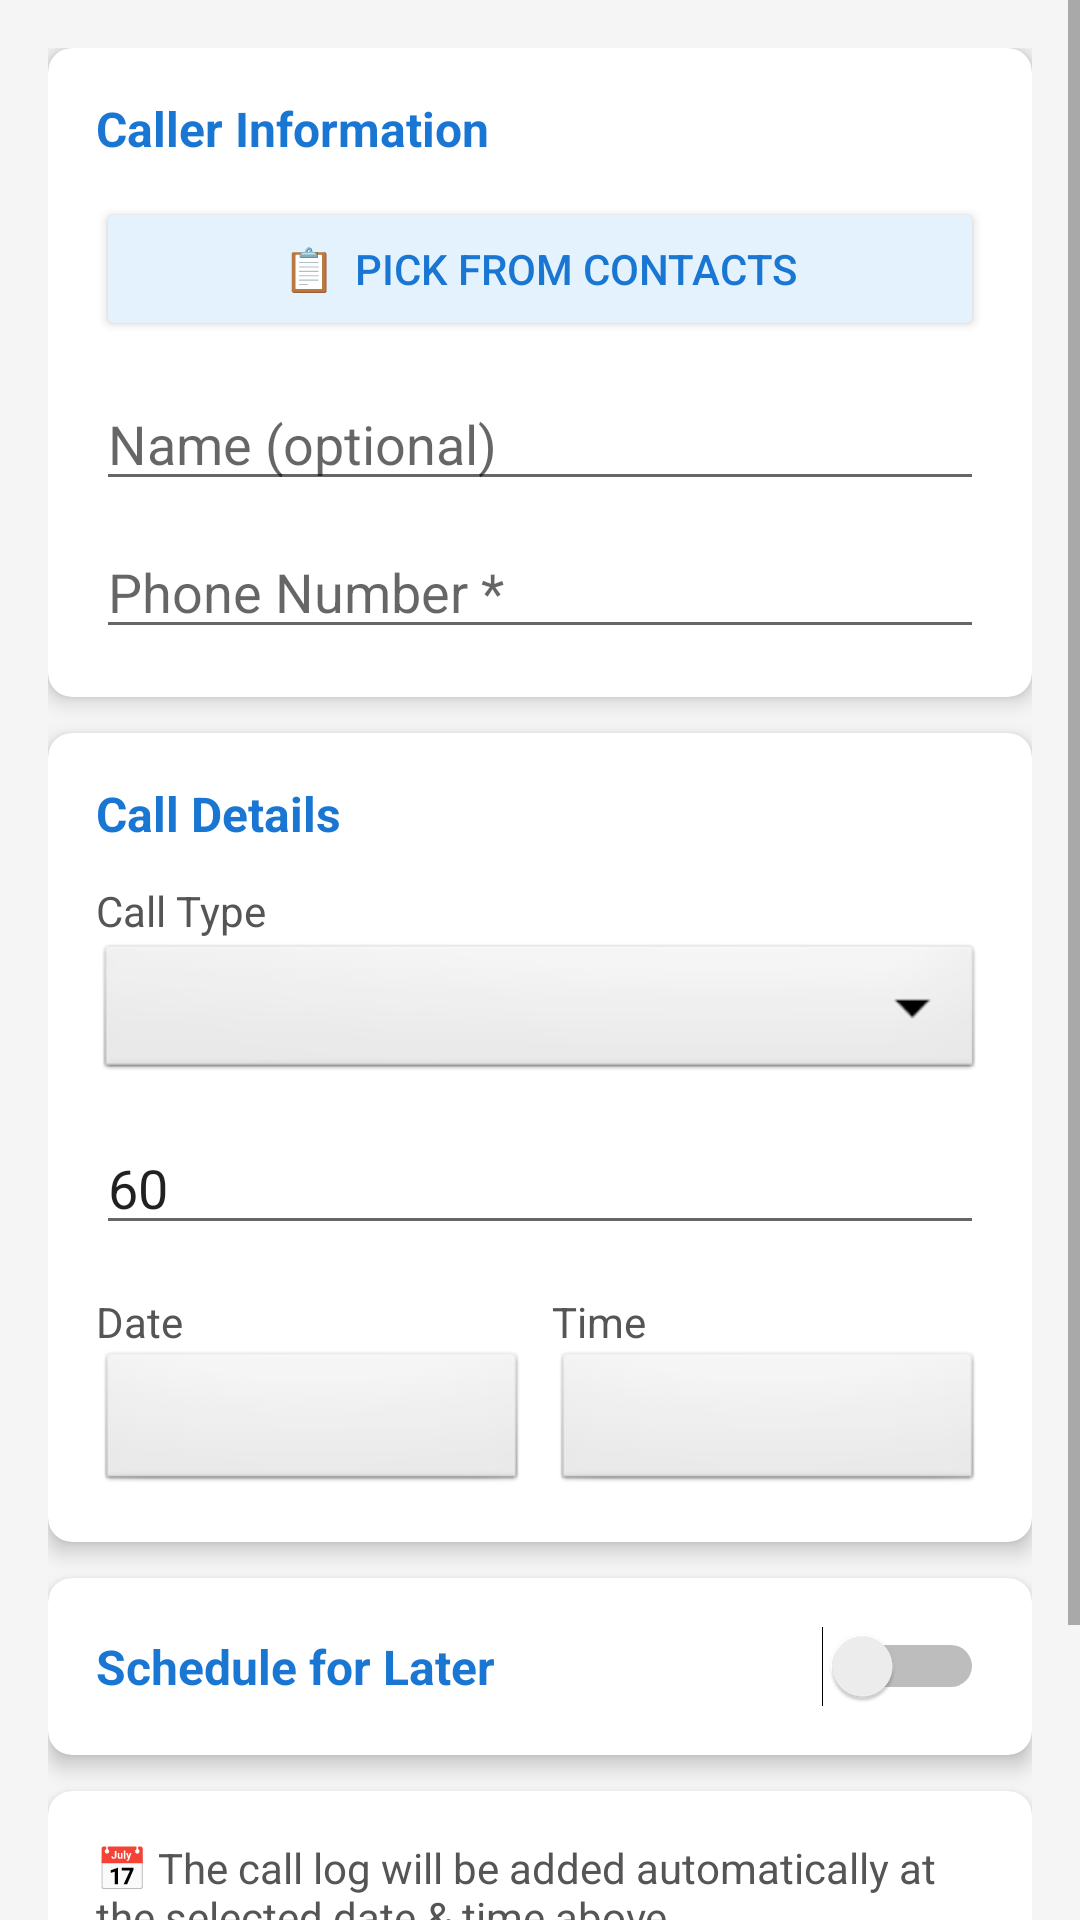

Produce the Android XML layout that renders to this screen, including the resource entries it uses.
<!-- AndroidManifest.xml: application theme Theme.FakeCallLog -->
<!-- res/layout/activity_add_call_log.xml -->
<?xml version="1.0" encoding="utf-8"?>
<ScrollView xmlns:android="http://schemas.android.com/apk/res/android"
    xmlns:app="http://schemas.android.com/apk/res-auto"
    android:layout_width="match_parent"
    android:layout_height="match_parent"
    android:background="#F5F5F5">

    <LinearLayout
        android:layout_width="match_parent"
        android:layout_height="wrap_content"
        android:orientation="vertical"
        android:padding="16dp">

        
        <androidx.cardview.widget.CardView
            android:layout_width="match_parent"
            android:layout_height="wrap_content"
            android:layout_marginBottom="12dp"
            app:cardElevation="4dp"
            app:cardCornerRadius="8dp">

            <LinearLayout
                android:layout_width="match_parent"
                android:layout_height="wrap_content"
                android:orientation="vertical"
                android:padding="16dp">

                <TextView
                    android:layout_width="wrap_content"
                    android:layout_height="wrap_content"
                    android:text="Caller Information"
                    android:textStyle="bold"
                    android:textSize="16sp"
                    android:textColor="#1976D2"
                    android:layout_marginBottom="12dp"/>

                <Button
                    android:id="@+id/btnPickContact"
                    android:layout_width="match_parent"
                    android:layout_height="wrap_content"
                    android:text="📋  Pick from Contacts"
                    android:backgroundTint="#E3F2FD"
                    android:textColor="#1976D2"
                    android:layout_marginBottom="12dp"/>

                <EditText
                    android:id="@+id/etName"
                    android:layout_width="match_parent"
                    android:layout_height="wrap_content"
                    android:hint="Name (optional)"
                    android:inputType="textPersonName"
                    android:layout_marginBottom="8dp"/>

                <EditText
                    android:id="@+id/etNumber"
                    android:layout_width="match_parent"
                    android:layout_height="wrap_content"
                    android:hint="Phone Number *"
                    android:inputType="phone"/>

            </LinearLayout>
        </androidx.cardview.widget.CardView>

        
        <androidx.cardview.widget.CardView
            android:layout_width="match_parent"
            android:layout_height="wrap_content"
            android:layout_marginBottom="12dp"
            app:cardElevation="4dp"
            app:cardCornerRadius="8dp">

            <LinearLayout
                android:layout_width="match_parent"
                android:layout_height="wrap_content"
                android:orientation="vertical"
                android:padding="16dp">

                <TextView
                    android:layout_width="wrap_content"
                    android:layout_height="wrap_content"
                    android:text="Call Details"
                    android:textStyle="bold"
                    android:textSize="16sp"
                    android:textColor="#1976D2"
                    android:layout_marginBottom="12dp"/>

                <TextView
                    android:layout_width="wrap_content"
                    android:layout_height="wrap_content"
                    android:text="Call Type"
                    android:textColor="#555"/>

                <Spinner
                    android:id="@+id/spCallType"
                    android:layout_width="match_parent"
                    android:layout_height="wrap_content"
                    android:layout_marginBottom="12dp"
                    android:background="@android:drawable/btn_dropdown"
                    android:spinnerMode="dropdown"/>

                <EditText
                    android:id="@+id/etDuration"
                    android:layout_width="match_parent"
                    android:layout_height="wrap_content"
                    android:hint="Duration (seconds)"
                    android:inputType="number"
                    android:text="60"
                    android:layout_marginBottom="8dp"/>

                
                <LinearLayout
                    android:layout_width="match_parent"
                    android:layout_height="wrap_content"
                    android:orientation="horizontal"
                    android:weightSum="2"
                    android:layout_marginTop="8dp">

                    <LinearLayout
                        android:layout_width="0dp"
                        android:layout_height="wrap_content"
                        android:layout_weight="1"
                        android:orientation="vertical"
                        android:layout_marginEnd="8dp">
                        <TextView android:layout_width="wrap_content" android:layout_height="wrap_content"
                            android:text="Date" android:textColor="#555"/>
                        <TextView
                            android:id="@+id/tvDate"
                            android:layout_width="match_parent"
                            android:layout_height="48dp"
                            android:gravity="center"
                            android:background="@android:drawable/btn_default"
                            android:textColor="#212121"/>
                    </LinearLayout>

                    <LinearLayout
                        android:layout_width="0dp"
                        android:layout_height="wrap_content"
                        android:layout_weight="1"
                        android:orientation="vertical">
                        <TextView android:layout_width="wrap_content" android:layout_height="wrap_content"
                            android:text="Time" android:textColor="#555"/>
                        <TextView
                            android:id="@+id/tvTime"
                            android:layout_width="match_parent"
                            android:layout_height="48dp"
                            android:gravity="center"
                            android:background="@android:drawable/btn_default"
                            android:textColor="#212121"/>
                    </LinearLayout>
                </LinearLayout>

            </LinearLayout>
        </androidx.cardview.widget.CardView>

        
        <androidx.cardview.widget.CardView
            android:layout_width="match_parent"
            android:layout_height="wrap_content"
            android:layout_marginBottom="12dp"
            app:cardElevation="4dp"
            app:cardCornerRadius="8dp">

            <LinearLayout
                android:layout_width="match_parent"
                android:layout_height="wrap_content"
                android:orientation="horizontal"
                android:padding="16dp"
                android:gravity="center_vertical">

                <TextView
                    android:layout_width="0dp"
                    android:layout_height="wrap_content"
                    android:layout_weight="1"
                    android:text="Schedule for Later"
                    android:textStyle="bold"
                    android:textSize="16sp"
                    android:textColor="#1976D2"/>

                <Switch
                    android:id="@+id/switchSchedule"
                    android:layout_width="wrap_content"
                    android:layout_height="wrap_content"/>
            </LinearLayout>
        </androidx.cardview.widget.CardView>

        
        <androidx.cardview.widget.CardView
            android:id="@+id/cardSchedule"
            android:layout_width="match_parent"
            android:layout_height="wrap_content"
            android:layout_marginBottom="12dp"
            app:cardElevation="4dp"
            app:cardCornerRadius="8dp">

            <TextView
                android:layout_width="match_parent"
                android:layout_height="wrap_content"
                android:padding="16dp"
                android:text="📅 The call log will be added automatically at the selected date &amp; time above."
                android:textColor="#555"/>
        </androidx.cardview.widget.CardView>

        
        <Button
            android:id="@+id/btnSave"
            android:layout_width="match_parent"
            android:layout_height="56dp"
            android:text="✅  Save Call Log Now"
            android:textSize="16sp"
            android:backgroundTint="#1976D2"
            android:layout_marginBottom="8dp"/>

        <Button
            android:id="@+id/btnScheduleAdd"
            android:layout_width="match_parent"
            android:layout_height="56dp"
            android:text="⏰  Schedule Call Log"
            android:textSize="16sp"
            android:backgroundTint="#388E3C"
            android:visibility="gone"/>

    </LinearLayout>
</ScrollView>
<!-- resources referenced by this layout -->
<resources>
  <style name="Theme.FakeCallLog" parent="Theme.MaterialComponents.DayNight.DarkActionBar">
          <item name="colorPrimary">#1976D2</item>
          <item name="colorPrimaryVariant">#1565C0</item>
          <item name="colorOnPrimary">#FFFFFF</item>
          <item name="colorSecondary">#388E3C</item>
          <item name="colorOnSecondary">#FFFFFF</item>
      </style>
</resources>
